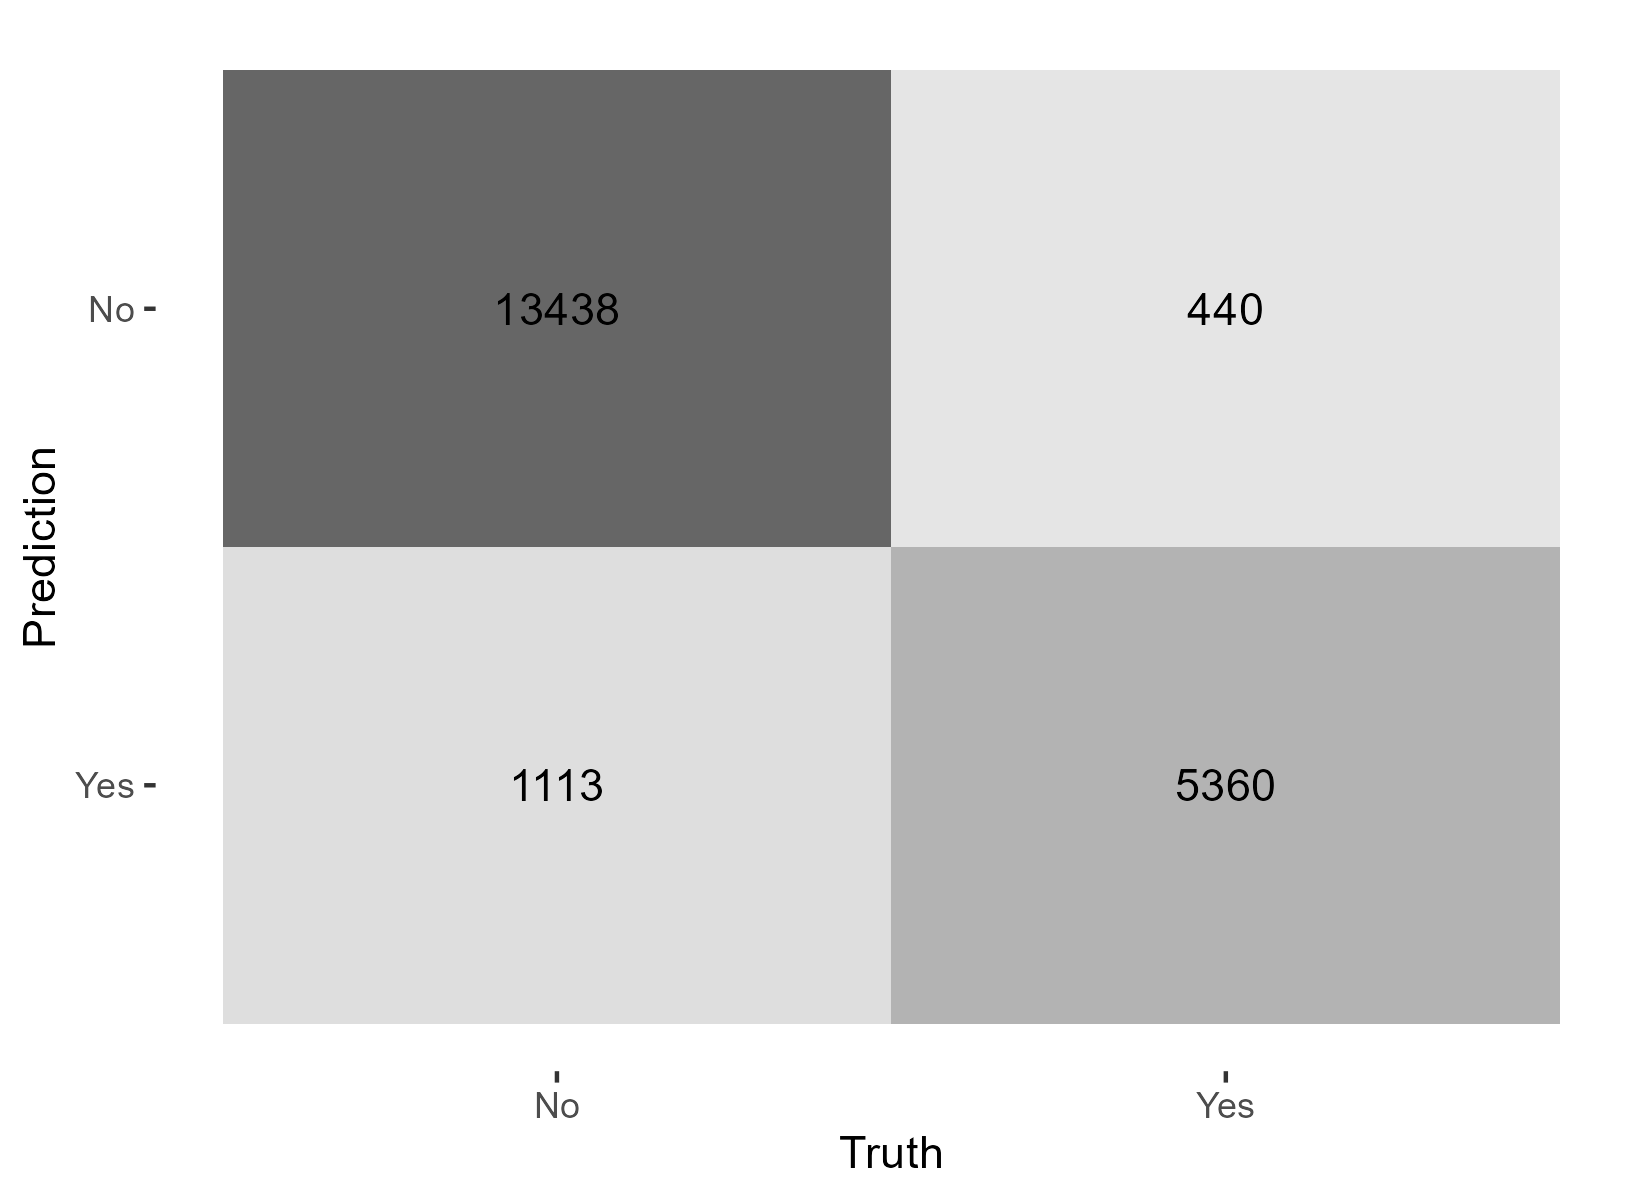

Values plotted in this chart, from the file beside it:
Prediction, Truth, n
No, No, 13438
Yes, No, 1113
No, Yes, 440
Yes, Yes, 5360
